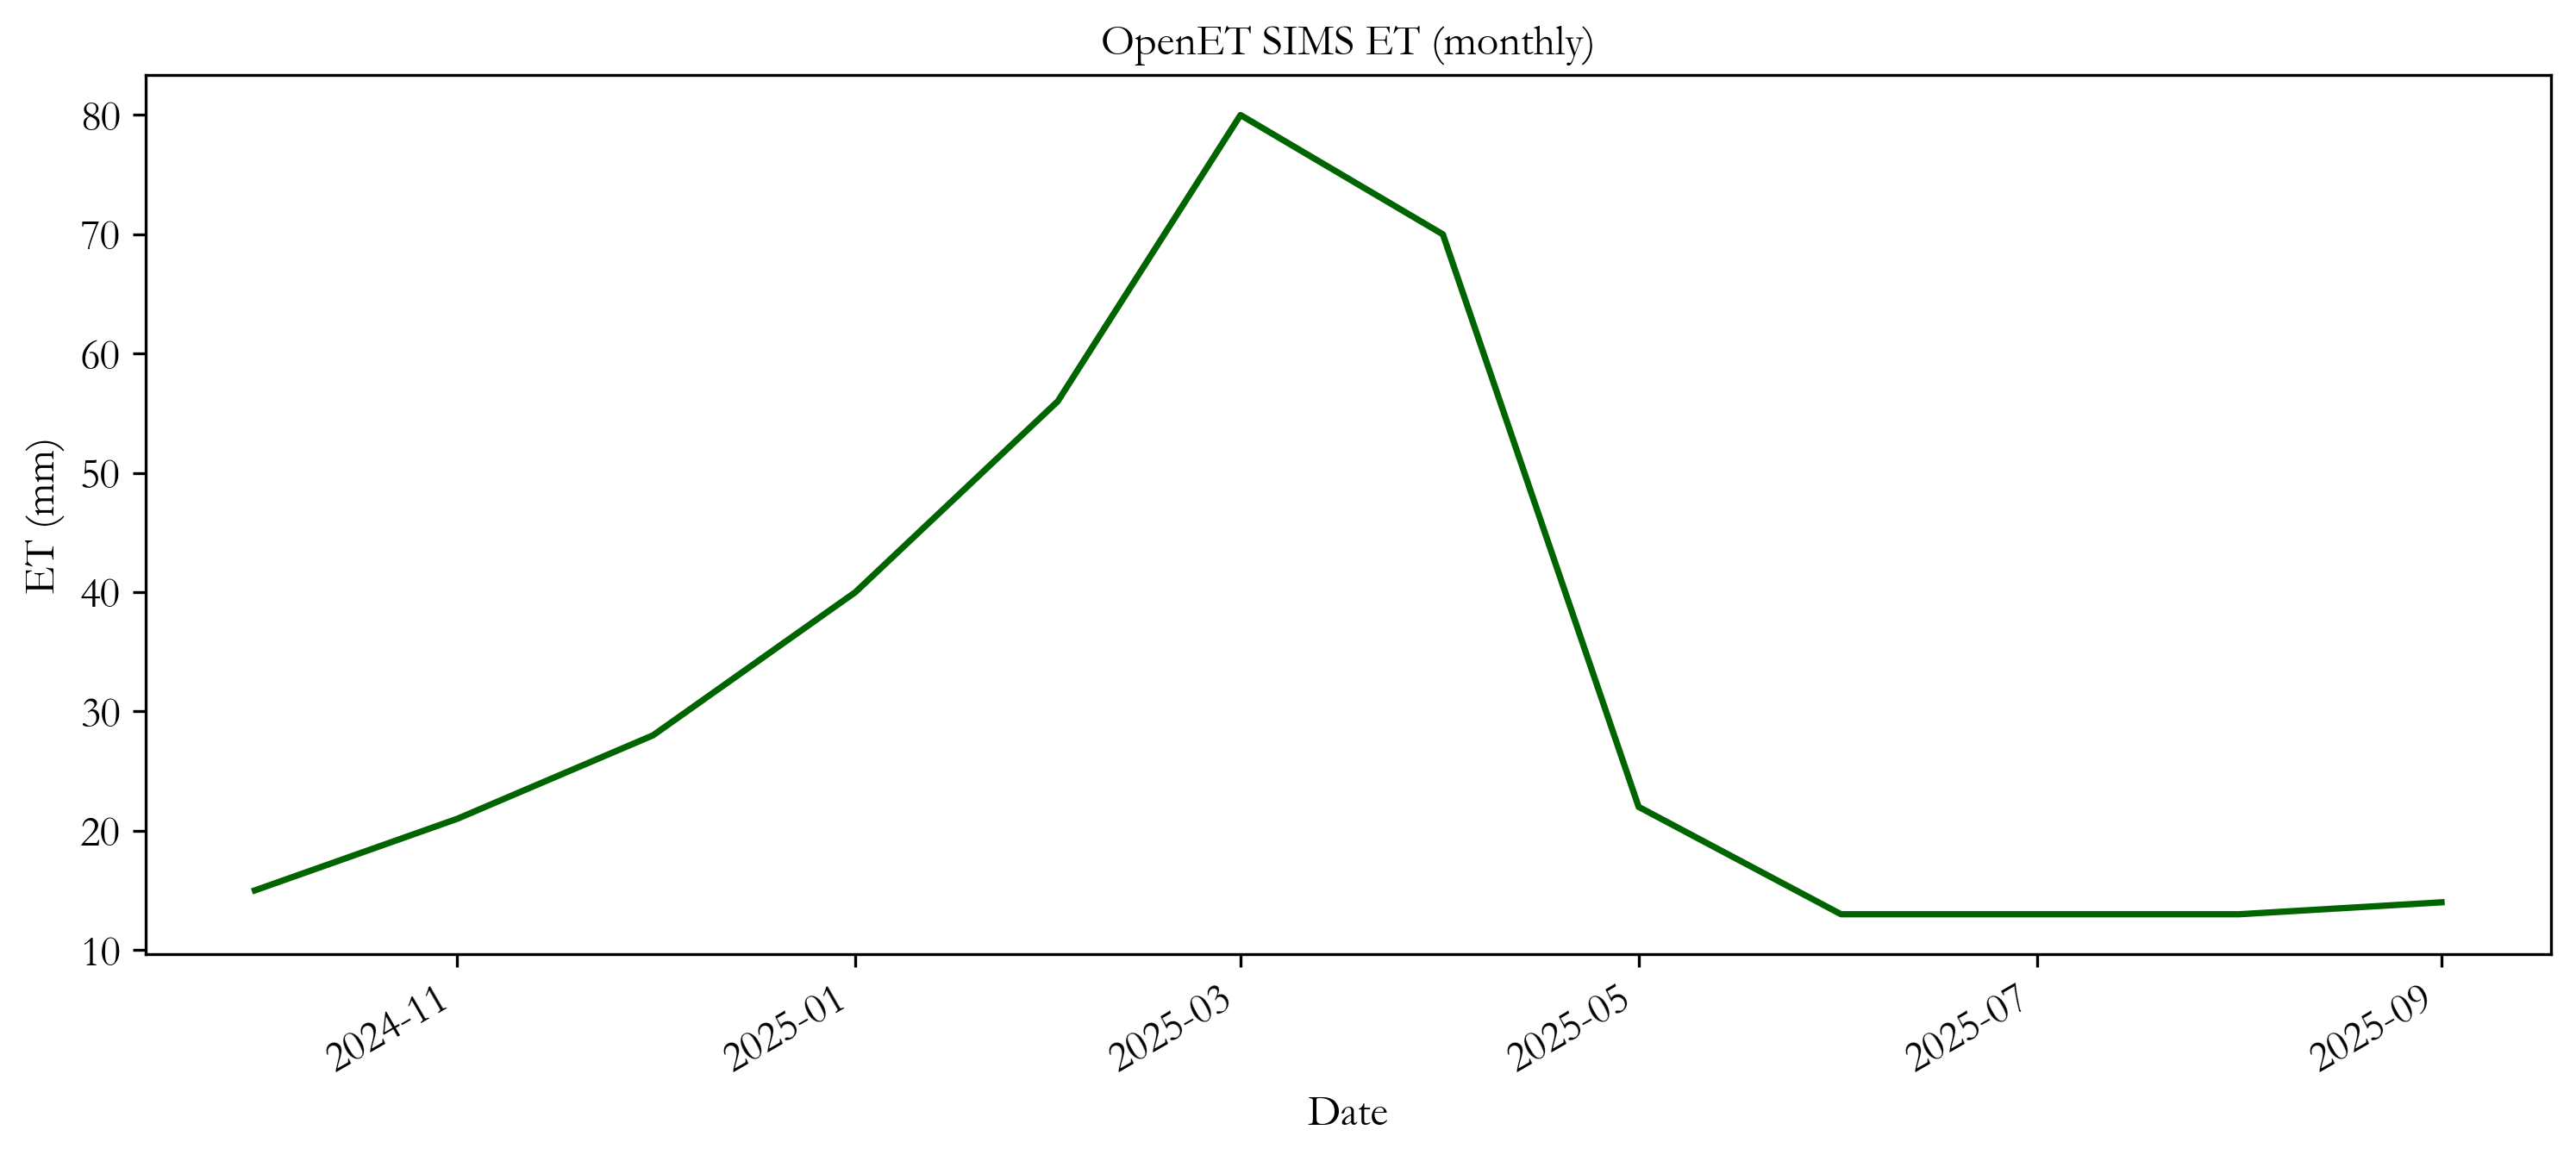

The data file committed next to this chart (first rows):
date, ET_mm
2024-10-01, 15.0
2024-11-01, 21.0
2024-12-01, 28.0
2025-01-01, 40.0
2025-02-01, 56.0
2025-03-01, 80.0
2025-04-01, 70.0
2025-05-01, 22.0
2025-06-01, 13.0
2025-07-01, 13.0
2025-08-01, 13.0
2025-09-01, 14.0
